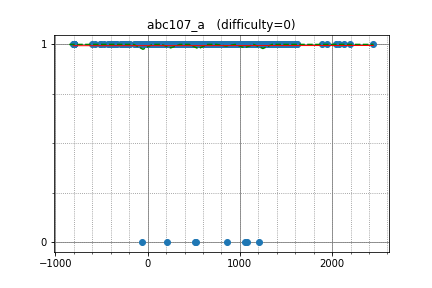

The table this chart was drawn from, first rows:
murat, 2042.413209, 1
monolith, 2189, 1
samcompu, 1180, 1
Zhang_RQ, 1262, 1
toonewbie, 2076, 1
nexusuica, 1152, 1
Taran_1407, 1152, 1
Lucky_Glass, 1347, 1
you070707, 1255, 1
toshinari, 1292, 1
urutom, 1430, 1
Shinjirow, 1168, 1
wyz1251612514, 1356, 1
kanra824, 1039, 1
Daylight, 1223, 1
rodea_0952, 1131, 1
KingSann, 1444, 1
ota42y, 940.9, 1
moxn_nxom, 1136, 1
Corvvs, 1323, 1
wheson, 1190, 1
hy1004, 457.6, 1
shadowice1984, 1600, 1
youjotape, 1352, 1
huzhaoyang, 1383, 1
ddyuudd, 953.7, 1
CATE, 922.7, 1
yamate11, 1019, 1
Dekiru, 698.5, 1
psmf1, 1009, 1
islet, 1522, 1
Gfy593L3, 815.7, 1
Peroxide, 1136, 1
taq225, 1026, 1
xrekkusu, 909.7, 1
yy4, 879.7, 1
spihill, 1233, 1
su_565fx, 1278, 1
kyori451, 1104, 1
samarth491, 1344, 1
kokubun0293, 1244, 1
KyRillos_BoshRa, 1292, 1
ktateish, 1214, 1
lofu_imgkr, 1024, 1
LEE_0102, 1260, 1
anqooqie, 1222, 1
izumo, 1095, 1
japanesekeigo, 839.8, 1
iry, 1038, 1
uzzy, 726.1, 1
saikoumi, 1198, 1
ngard, 923.3, 1
shinku134, 1198, 1
hati, 1274, 1
mtakushi, 1130, 1
ferin_tech, 1943, 1
SakibAlamin, 1056, 1
sansaqua, 935.7, 1
Him98, 1098, 1
nakajiy, 820.3, 1
Gash788, 718.5, 1
... 1,300 more rows
